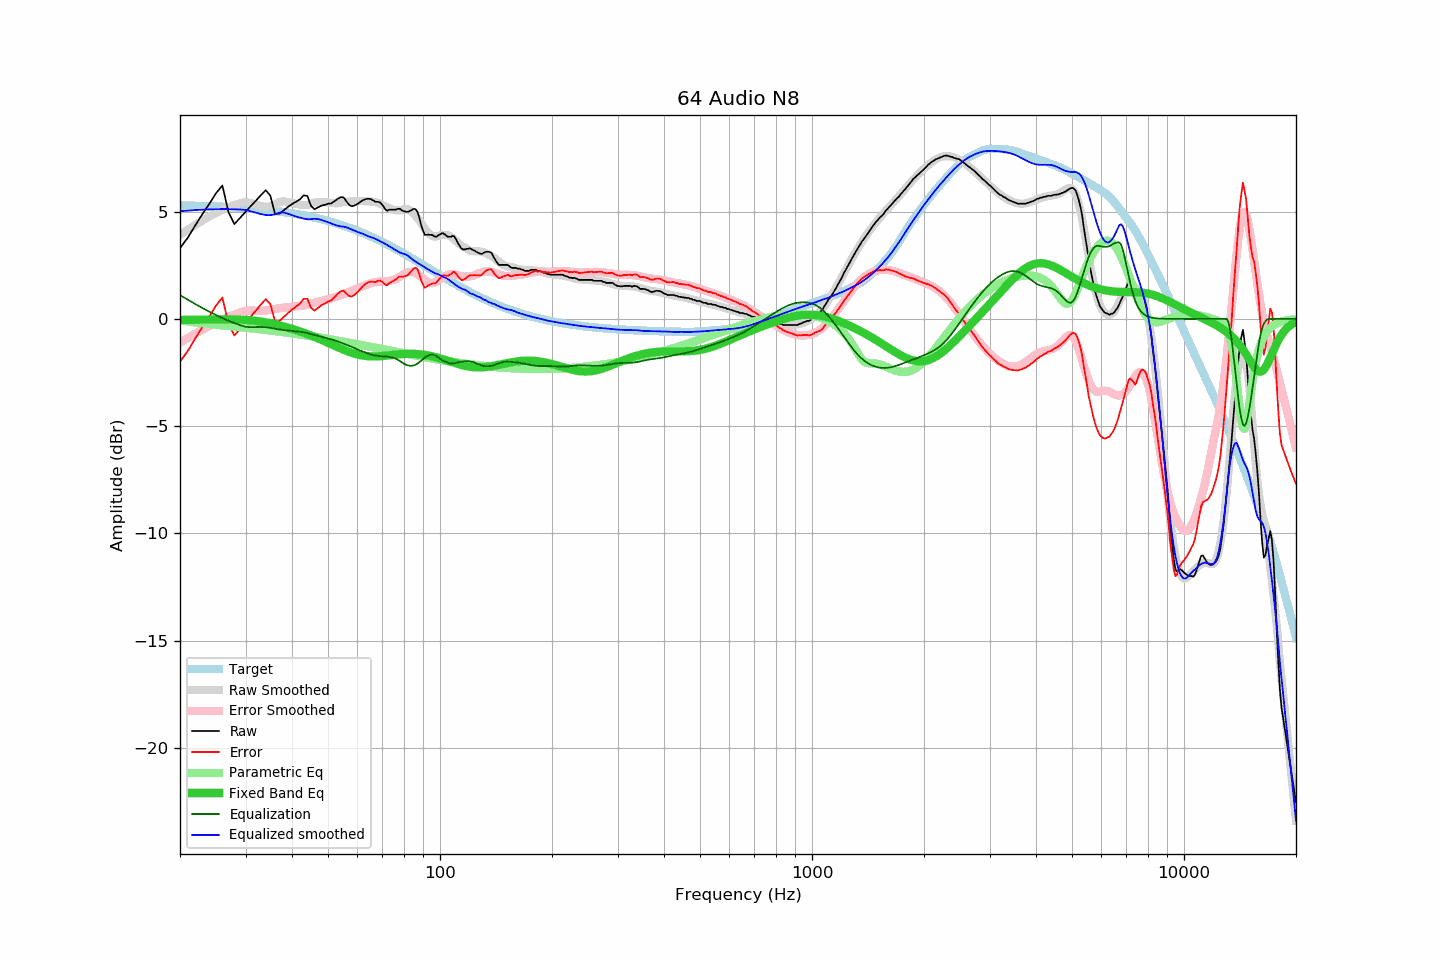

The data file committed next to this chart (first rows):
frequency, raw, error, smoothed, error_smoothed, equalization, parametric_eq, equalized_raw, equalized_smoothed, target
20, 3.30, -1.99, 3.91, -1.11, 1.11, -0.05, 4.40, 5.02, 5.29
21, 3.79, -1.49, 4.16, -0.89, 0.89, -0.05, 4.68, 5.05, 5.28
22, 4.37, -0.90, 4.38, -0.69, 0.69, -0.04, 5.05, 5.07, 5.27
23, 4.90, -0.36, 4.59, -0.50, 0.50, -0.04, 5.40, 5.09, 5.26
24, 5.37, 0.12, 4.77, -0.33, 0.33, -0.03, 5.70, 5.10, 5.25
25, 5.86, 0.62, 4.93, -0.18, 0.18, -0.03, 6.03, 5.11, 5.24
26, 6.22, 0.99, 5.08, -0.04, 0.04, -0.03, 6.25, 5.11, 5.22
27, 4.98, -0.23, 5.20, 0.09, -0.09, -0.02, 4.89, 5.11, 5.21
28, 4.42, -0.78, 5.30, 0.20, -0.20, -0.03, 4.22, 5.11, 5.19
29, 4.71, -0.47, 5.39, 0.29, -0.29, -0.03, 4.42, 5.10, 5.18
30, 4.99, -0.17, 5.45, 0.37, -0.37, -0.05, 4.62, 5.08, 5.16
31, 5.26, 0.12, 5.40, 0.39, -0.39, -0.07, 4.87, 5.01, 5.14
32, 5.51, 0.39, 5.33, 0.38, -0.38, -0.09, 5.12, 4.95, 5.12
33, 5.77, 0.67, 5.26, 0.38, -0.38, -0.13, 5.39, 4.88, 5.10
34, 6.00, 0.92, 5.22, 0.39, -0.39, -0.16, 5.61, 4.84, 5.08
35, 5.74, 0.68, 5.25, 0.42, -0.42, -0.21, 5.32, 4.83, 5.05
36, 4.91, -0.12, 5.33, 0.46, -0.46, -0.25, 4.44, 4.87, 5.03
37, 4.90, -0.11, 5.45, 0.50, -0.50, -0.30, 4.40, 4.95, 5.00
38, 5.06, 0.08, 5.48, 0.52, -0.52, -0.35, 4.54, 4.96, 4.98
39, 5.22, 0.27, 5.44, 0.54, -0.54, -0.41, 4.68, 4.90, 4.95
40, 5.35, 0.43, 5.40, 0.56, -0.56, -0.46, 4.78, 4.84, 4.92
41, 5.46, 0.57, 5.36, 0.59, -0.59, -0.52, 4.87, 4.77, 4.89
42, 5.57, 0.71, 5.32, 0.60, -0.60, -0.58, 4.97, 4.72, 4.86
43, 5.76, 0.93, 5.30, 0.62, -0.62, -0.65, 5.13, 4.68, 4.82
44, 5.73, 0.94, 5.30, 0.66, -0.66, -0.71, 5.06, 4.64, 4.79
45, 5.27, 0.51, 5.35, 0.71, -0.71, -0.78, 4.56, 4.65, 4.75
46, 5.11, 0.39, 5.42, 0.75, -0.75, -0.84, 4.35, 4.67, 4.72
47, 5.20, 0.52, 5.44, 0.79, -0.79, -0.91, 4.41, 4.65, 4.68
48, 5.28, 0.63, 5.44, 0.83, -0.83, -0.98, 4.44, 4.61, 4.64
49, 5.32, 0.71, 5.43, 0.88, -0.88, -1.05, 4.44, 4.56, 4.60
50, 5.37, 0.80, 5.42, 0.92, -0.92, -1.11, 4.45, 4.50, 4.56
51, 5.38, 0.86, 5.40, 0.95, -0.95, -1.18, 4.42, 4.45, 4.52
52, 5.48, 1.00, 5.39, 1.00, -1.00, -1.25, 4.48, 4.39, 4.48
53, 5.59, 1.15, 5.39, 1.05, -1.05, -1.31, 4.54, 4.34, 4.43
54, 5.67, 1.28, 5.41, 1.10, -1.10, -1.38, 4.57, 4.31, 4.39
55, 5.67, 1.32, 5.45, 1.15, -1.15, -1.43, 4.51, 4.30, 4.34
56, 5.49, 1.19, 5.47, 1.20, -1.20, -1.49, 4.28, 4.26, 4.30
57, 5.31, 1.06, 5.47, 1.26, -1.26, -1.54, 4.05, 4.22, 4.25
58, 5.25, 1.04, 5.47, 1.31, -1.31, -1.58, 3.93, 4.16, 4.20
59, 5.29, 1.13, 5.47, 1.37, -1.37, -1.62, 3.91, 4.10, 4.15
60, 5.36, 1.25, 5.48, 1.43, -1.43, -1.66, 3.93, 4.05, 4.10
61, 5.45, 1.39, 5.49, 1.48, -1.48, -1.69, 3.97, 4.01, 4.05
62, 5.53, 1.52, 5.49, 1.52, -1.52, -1.71, 4.00, 3.97, 4.00
63, 5.58, 1.62, 5.48, 1.57, -1.57, -1.73, 4.01, 3.91, 3.95
64, 5.60, 1.70, 5.47, 1.61, -1.61, -1.74, 3.98, 3.86, 3.90
65, 5.59, 1.74, 5.47, 1.65, -1.65, -1.75, 3.93, 3.81, 3.85
66, 5.53, 1.73, 5.46, 1.69, -1.69, -1.75, 3.84, 3.78, 3.80
67, 5.46, 1.71, 5.44, 1.71, -1.71, -1.75, 3.75, 3.73, 3.74
68, 5.46, 1.77, 5.40, 1.73, -1.73, -1.75, 3.73, 3.68, 3.69
69, 5.43, 1.79, 5.36, 1.74, -1.74, -1.74, 3.69, 3.62, 3.64
70, 5.31, 1.72, 5.31, 1.75, -1.75, -1.73, 3.56, 3.56, 3.58
71, 5.15, 1.62, 5.26, 1.75, -1.75, -1.72, 3.40, 3.51, 3.53
72, 5.04, 1.56, 5.21, 1.76, -1.76, -1.71, 3.28, 3.45, 3.47
73, 5.09, 1.67, 5.16, 1.77, -1.77, -1.70, 3.31, 3.39, 3.42
74, 5.09, 1.72, 5.12, 1.79, -1.79, -1.69, 3.30, 3.33, 3.37
75, 5.09, 1.77, 5.08, 1.82, -1.82, -1.68, 3.27, 3.27, 3.31
76, 5.09, 1.83, 5.06, 1.85, -1.85, -1.67, 3.23, 3.20, 3.26
77, 5.13, 1.92, 5.05, 1.90, -1.90, -1.66, 3.22, 3.14, 3.20
78, 5.13, 1.98, 5.06, 1.97, -1.97, -1.65, 3.16, 3.09, 3.15
79, 5.06, 1.96, 5.09, 2.03, -2.03, -1.64, 3.02, 3.05, 3.10
... 553 more rows
